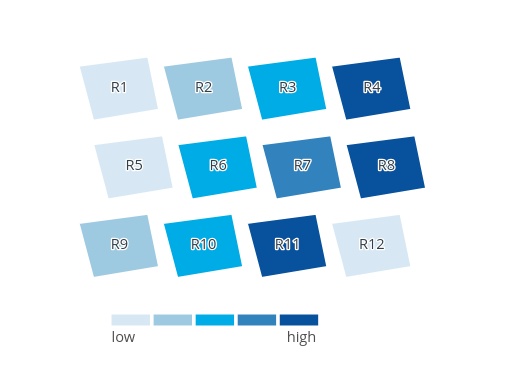
t = 0.00 s
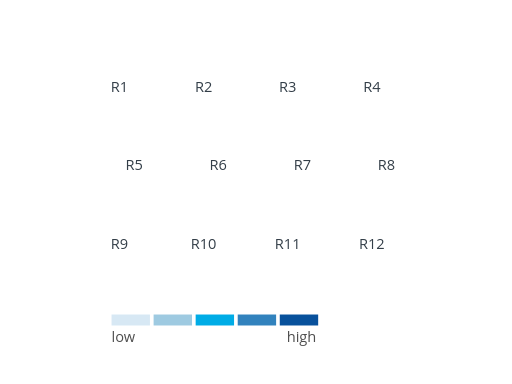
t = 0.05 s
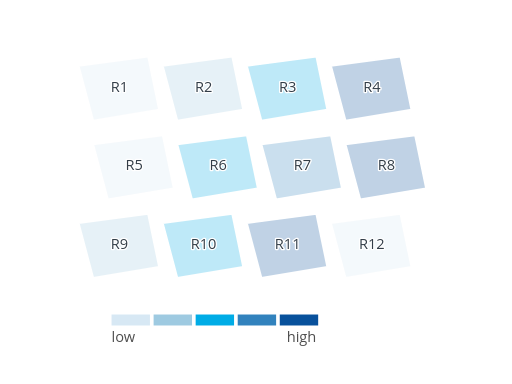
t = 0.23 s
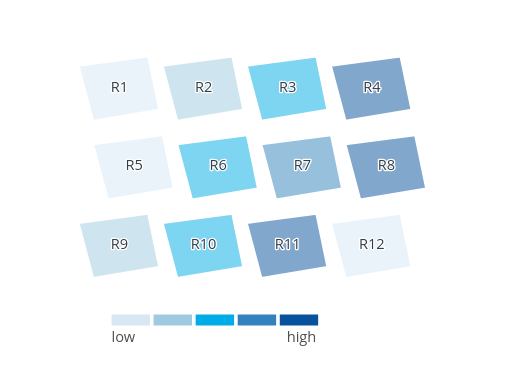
t = 0.40 s
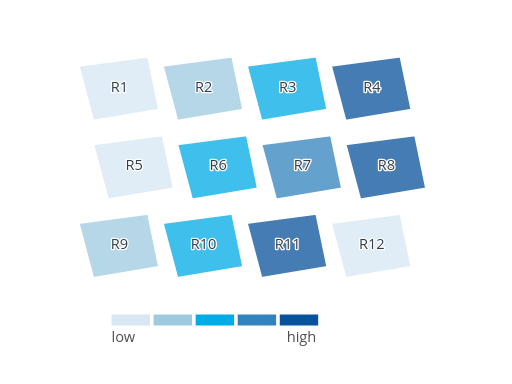
t = 0.58 s
t = 0.75 s: frame unchanged from t = 0.00 s, image omitted

The animated SVG that drew these frames (rendered in a browser with its animation timeline set to each time). Animation: 12 SMIL elements (animate=12); one cycle of 0.75 s.

<?xml version="1.0" encoding="UTF-8"?>
<svg xmlns="http://www.w3.org/2000/svg" id="tile-choropleth" data-pattern-id="d3-pattern-tile-choropleth" role="img" viewBox="0 0 560 420" font-family="Open Sans, Arial, sans-serif" aria-labelledby="tile-choropleth-title tile-choropleth-desc"><title id="tile-choropleth-title">Tile choropleth</title><desc id="tile-choropleth-desc">D3 geoPath renders local region polygons colored by intensity.</desc><g><path d="M86,72L162,62L174,120L102,132Z" fill="#d7e8f4" stroke="#fff" stroke-width="2" opacity="1"><animate attributeName="opacity" from="0" to="1" dur="0.7s" begin="0.05s" fill="freeze"></animate></path><path d="M178,72L254,62L266,120L194,132Z" fill="#9ecae1" stroke="#fff" stroke-width="2" opacity="1"><animate attributeName="opacity" from="0" to="1" dur="0.7s" begin="0.05s" fill="freeze"></animate></path><path d="M270,72L346,62L358,120L286,132Z" fill="#00ace6" stroke="#fff" stroke-width="2" opacity="1"><animate attributeName="opacity" from="0" to="1" dur="0.7s" begin="0.05s" fill="freeze"></animate></path><path d="M362,72L438,62L450,120L378,132Z" fill="#08519c" stroke="#fff" stroke-width="2" opacity="1"><animate attributeName="opacity" from="0" to="1" dur="0.7s" begin="0.05s" fill="freeze"></animate></path><path d="M102,158L178,148L190,206L118,218Z" fill="#d7e8f4" stroke="#fff" stroke-width="2" opacity="1"><animate attributeName="opacity" from="0" to="1" dur="0.7s" begin="0.05s" fill="freeze"></animate></path><path d="M194,158L270,148L282,206L210,218Z" fill="#00ace6" stroke="#fff" stroke-width="2" opacity="1"><animate attributeName="opacity" from="0" to="1" dur="0.7s" begin="0.05s" fill="freeze"></animate></path><path d="M286,158L362,148L374,206L302,218Z" fill="#3182bd" stroke="#fff" stroke-width="2" opacity="1"><animate attributeName="opacity" from="0" to="1" dur="0.7s" begin="0.05s" fill="freeze"></animate></path><path d="M378,158L454,148L466,206L394,218Z" fill="#08519c" stroke="#fff" stroke-width="2" opacity="1"><animate attributeName="opacity" from="0" to="1" dur="0.7s" begin="0.05s" fill="freeze"></animate></path><path d="M86,244L162,234L174,292L102,304Z" fill="#9ecae1" stroke="#fff" stroke-width="2" opacity="1"><animate attributeName="opacity" from="0" to="1" dur="0.7s" begin="0.05s" fill="freeze"></animate></path><path d="M178,244L254,234L266,292L194,304Z" fill="#00ace6" stroke="#fff" stroke-width="2" opacity="1"><animate attributeName="opacity" from="0" to="1" dur="0.7s" begin="0.05s" fill="freeze"></animate></path><path d="M270,244L346,234L358,292L286,304Z" fill="#08519c" stroke="#fff" stroke-width="2" opacity="1"><animate attributeName="opacity" from="0" to="1" dur="0.7s" begin="0.05s" fill="freeze"></animate></path><path d="M362,244L438,234L450,292L378,304Z" fill="#d7e8f4" stroke="#fff" stroke-width="2" opacity="1"><animate attributeName="opacity" from="0" to="1" dur="0.7s" begin="0.05s" fill="freeze"></animate></path></g><g><text class="mark-label" x="130.6843657817109" y="100.3126843657817" text-anchor="middle" style="fill: rgb(51, 62, 72); paint-order: stroke; stroke: rgb(255, 255, 255); stroke-width: 3; stroke-linejoin: round;">R1</text><text class="mark-label" x="222.6843657817109" y="100.3126843657817" text-anchor="middle" style="fill: rgb(51, 62, 72); paint-order: stroke; stroke: rgb(255, 255, 255); stroke-width: 3; stroke-linejoin: round;">R2</text><text class="mark-label" x="314.68436578171094" y="100.3126843657817" text-anchor="middle" style="fill: rgb(51, 62, 72); paint-order: stroke; stroke: rgb(255, 255, 255); stroke-width: 3; stroke-linejoin: round;">R3</text><text class="mark-label" x="406.68436578171094" y="100.3126843657817" text-anchor="middle" style="fill: rgb(51, 62, 72); paint-order: stroke; stroke: rgb(255, 255, 255); stroke-width: 3; stroke-linejoin: round;">R4</text><text class="mark-label" x="146.6843657817109" y="186.3126843657817" text-anchor="middle" style="fill: rgb(51, 62, 72); paint-order: stroke; stroke: rgb(255, 255, 255); stroke-width: 3; stroke-linejoin: round;">R5</text><text class="mark-label" x="238.6843657817109" y="186.3126843657817" text-anchor="middle" style="fill: rgb(51, 62, 72); paint-order: stroke; stroke: rgb(255, 255, 255); stroke-width: 3; stroke-linejoin: round;">R6</text><text class="mark-label" x="330.68436578171094" y="186.3126843657817" text-anchor="middle" style="fill: rgb(51, 62, 72); paint-order: stroke; stroke: rgb(255, 255, 255); stroke-width: 3; stroke-linejoin: round;">R7</text><text class="mark-label" x="422.68436578171094" y="186.3126843657817" text-anchor="middle" style="fill: rgb(51, 62, 72); paint-order: stroke; stroke: rgb(255, 255, 255); stroke-width: 3; stroke-linejoin: round;">R8</text><text class="mark-label" x="130.6843657817109" y="272.3126843657817" text-anchor="middle" style="fill: rgb(51, 62, 72); paint-order: stroke; stroke: rgb(255, 255, 255); stroke-width: 3; stroke-linejoin: round;">R9</text><text class="mark-label" x="222.6843657817109" y="272.3126843657817" text-anchor="middle" style="fill: rgb(51, 62, 72); paint-order: stroke; stroke: rgb(255, 255, 255); stroke-width: 3; stroke-linejoin: round;">R10</text><text class="mark-label" x="314.68436578171094" y="272.3126843657817" text-anchor="middle" style="fill: rgb(51, 62, 72); paint-order: stroke; stroke: rgb(255, 255, 255); stroke-width: 3; stroke-linejoin: round;">R11</text><text class="mark-label" x="406.68436578171094" y="272.3126843657817" text-anchor="middle" style="fill: rgb(51, 62, 72); paint-order: stroke; stroke: rgb(255, 255, 255); stroke-width: 3; stroke-linejoin: round;">R12</text></g><rect x="122" y="344" width="42" height="12" fill="#d7e8f4"></rect><rect x="168" y="344" width="42" height="12" fill="#9ecae1"></rect><rect x="214" y="344" width="42" height="12" fill="#00ace6"></rect><rect x="260" y="344" width="42" height="12" fill="#3182bd"></rect><rect x="306" y="344" width="42" height="12" fill="#08519c"></rect><text class="label" x="122" y="374" style="fill: rgb(79, 79, 79); paint-order: stroke; stroke: rgb(255, 255, 255); stroke-width: 3; stroke-linejoin: round;">low</text><text class="label" x="346" y="374" text-anchor="end" style="fill: rgb(79, 79, 79); paint-order: stroke; stroke: rgb(255, 255, 255); stroke-width: 3; stroke-linejoin: round;">high</text></svg>
